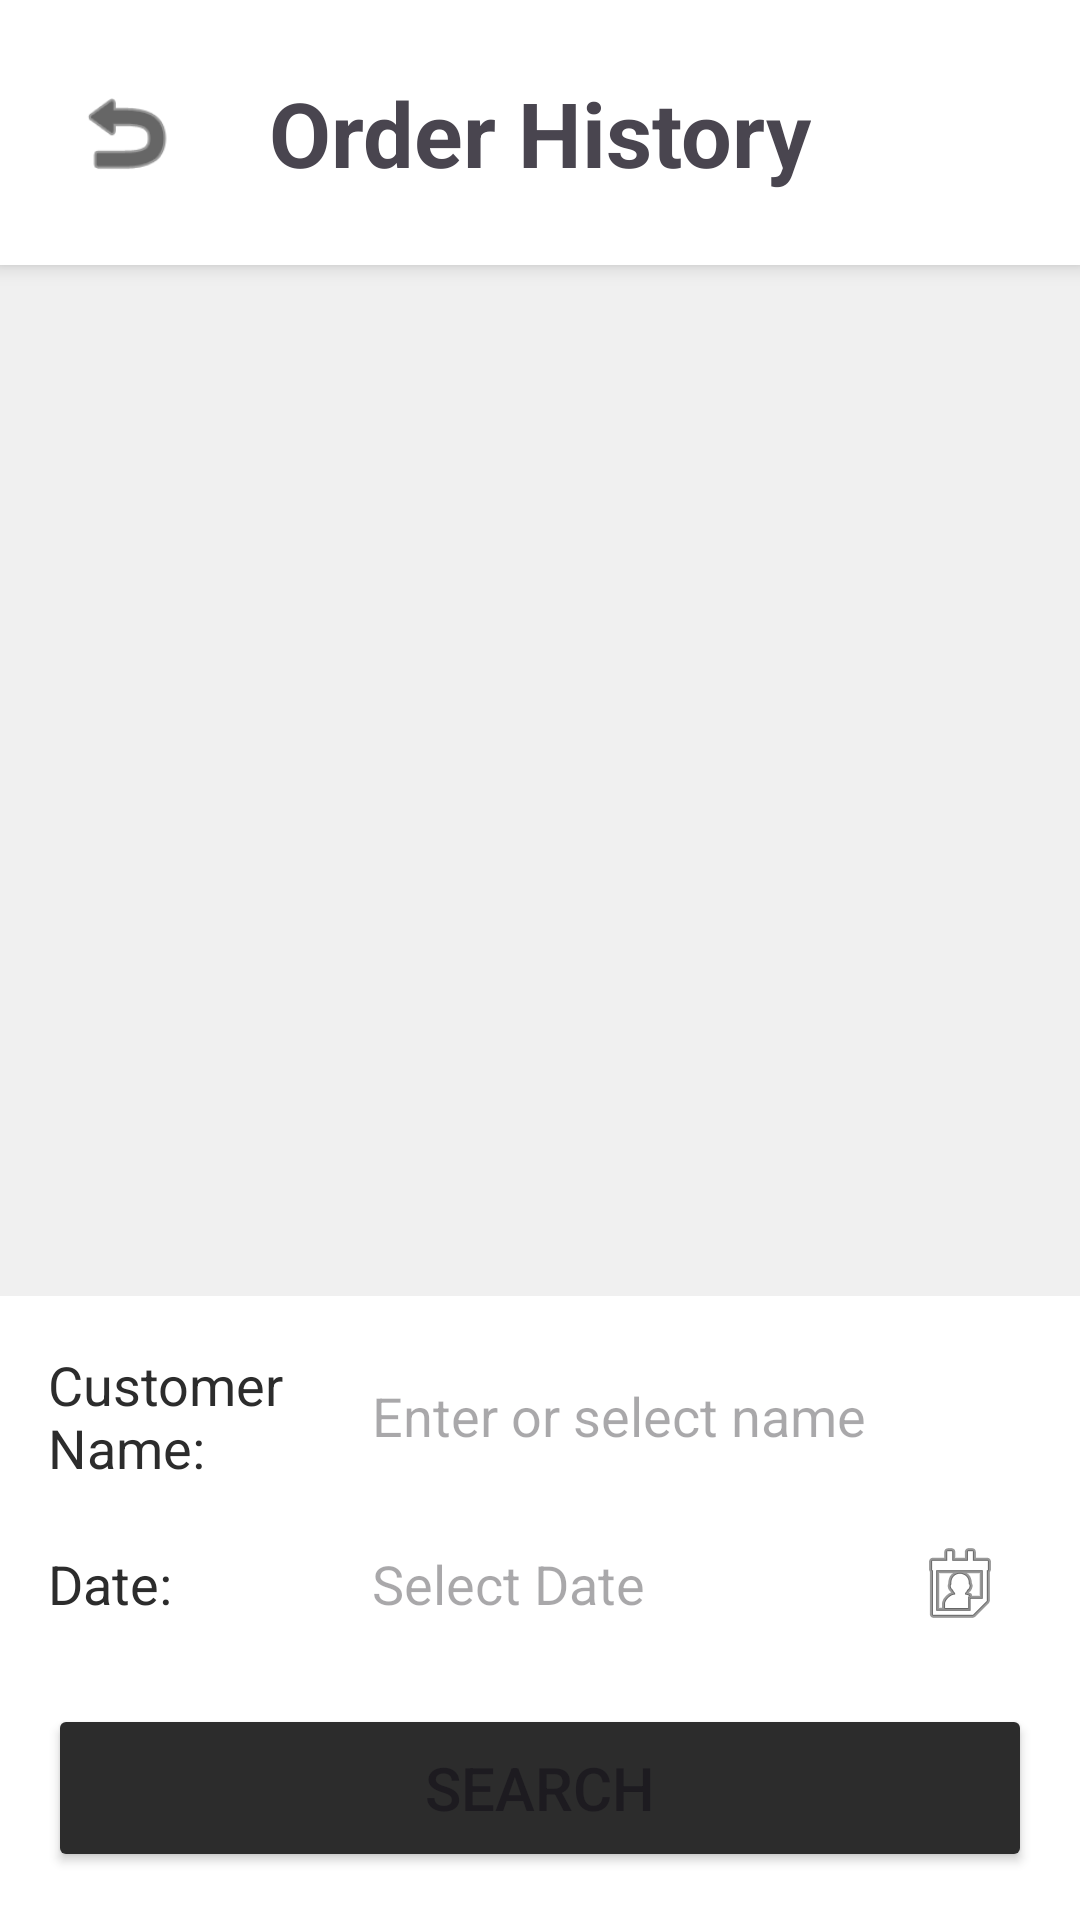

Layout XML and referenced resources for this Android screen:
<!-- AndroidManifest.xml: activity theme Theme.OrderEase -->
<!-- res/layout/activity_history.xml -->
<?xml version="1.0" encoding="utf-8"?>
<androidx.constraintlayout.widget.ConstraintLayout
    xmlns:android="http://schemas.android.com/apk/res/android"
    xmlns:app="http://schemas.android.com/apk/res-auto"
    android:layout_width="match_parent"
    android:layout_height="match_parent"
    android:background="#F0F0F0">

    
    <androidx.constraintlayout.widget.ConstraintLayout
        android:id="@+id/header"
        android:layout_width="match_parent"
        android:layout_height="wrap_content"
        android:background="@android:color/white"
        android:elevation="4dp"
        android:padding="24dp"
        app:layout_constraintTop_toTopOf="parent">

        <ImageView
            android:id="@+id/back_button"
            android:layout_width="36dp"
            android:layout_height="36dp"
            android:src="@android:drawable/ic_menu_revert"
            app:tint="@android:color/black"
            app:layout_constraintStart_toStartOf="parent"
            app:layout_constraintTop_toTopOf="parent"
            app:layout_constraintBottom_toBottomOf="parent"/>

        <TextView
            android:layout_width="wrap_content"
            android:layout_height="wrap_content"
            android:text="@string/order_history_title"
            android:textSize="30dp"
            android:textStyle="bold"
            app:layout_constraintStart_toStartOf="parent"
            app:layout_constraintEnd_toEndOf="parent"
            app:layout_constraintTop_toTopOf="parent"
            app:layout_constraintBottom_toBottomOf="parent"/>
    </androidx.constraintlayout.widget.ConstraintLayout>

    
    <FrameLayout
        android:id="@+id/list_container"
        android:layout_width="match_parent"
        android:layout_height="0dp"
        android:layout_margin="16dp"
        app:layout_constraintTop_toBottomOf="@id/header"
        app:layout_constraintBottom_toTopOf="@id/search_section">

        <androidx.recyclerview.widget.RecyclerView
            android:id="@+id/history_recycler_view"
            android:layout_width="match_parent"
            android:layout_height="match_parent"
            android:padding="8dp"
            android:clipToPadding="false" />

        <TextView
            android:id="@+id/empty_message"
            android:layout_width="match_parent"
            android:layout_height="wrap_content"
            android:layout_gravity="center"
            android:text="@string/no_matching_orders"
            android:textSize="20dp"
            android:textColor="#999999"
            android:gravity="center"
            android:visibility="gone"/>
    </FrameLayout>

    
    <LinearLayout
        android:id="@+id/search_section"
        android:layout_width="match_parent"
        android:layout_height="wrap_content"
        android:background="@android:color/white"
        android:orientation="vertical"
        android:padding="16dp"
        app:layout_constraintBottom_toBottomOf="parent">

        
        <LinearLayout
            android:layout_width="match_parent"
            android:layout_height="wrap_content"
            android:orientation="horizontal"
            android:gravity="center_vertical">

            <TextView
                android:layout_width="100dp"
                android:layout_height="wrap_content"
                android:text="@string/customer_name_label"
                android:textSize="18dp"
                android:textColor="#2C2C2C"/>

            <AutoCompleteTextView
                android:id="@+id/search_name_input"
                android:layout_width="0dp"
                android:layout_height="wrap_content"
                android:layout_weight="1"
                android:background="@android:color/transparent"
                android:backgroundTint="#CCCCCC"
                android:textSize="18dp"
                android:minHeight="48dp"
                android:padding="8dp"
                android:hint="@string/customer_name_hint"
                android:completionThreshold="1"/>
        </LinearLayout>

        
        <LinearLayout
            android:layout_width="match_parent"
            android:layout_height="wrap_content"
            android:layout_marginTop="8dp"
            android:orientation="horizontal"
            android:gravity="center_vertical">

            <TextView
                android:layout_width="100dp"
                android:layout_height="wrap_content"
                android:text="@string/date_label"
                android:textSize="18dp"
                android:textColor="#2C2C2C"/>

            <EditText
                android:id="@+id/search_date_input"
                android:layout_width="0dp"
                android:layout_height="wrap_content"
                android:layout_weight="1"
                android:hint="@string/select_date_hint"
                android:background="@android:color/transparent"
                android:backgroundTint="#CCCCCC"
                android:textSize="18dp"
                android:minHeight="48dp"
                android:padding="8dp"
                android:focusable="false"
                android:clickable="true"
                android:drawableEnd="@android:drawable/ic_menu_my_calendar"
                android:drawablePadding="8dp"/>
        </LinearLayout>

        
        <Button
            android:id="@+id/search_btn"
            android:layout_width="match_parent"
            android:layout_height="56dp"
            android:layout_marginTop="16dp"
            android:text="@string/search_btn_text"
            android:textSize="20dp"
            android:backgroundTint="#2C2C2C"/>
    </LinearLayout>

</androidx.constraintlayout.widget.ConstraintLayout>
<!-- resources referenced by this layout -->
<resources>
  <string name="customer_name_hint">Enter or select name</string>
  <string name="customer_name_label">Customer Name:</string>
  <string name="date_label">Date:</string>
  <string name="no_matching_orders">No matching orders found</string>
  <string name="order_history_title">Order History</string>
  <string name="search_btn_text">Search</string>
  <string name="select_date_hint">Select Date</string>
  <style name="Theme.OrderEase" parent="Theme.MaterialComponents.Light.NoActionBar">
          <item name="android:fitsSystemWindows">true</item>
          <item name="android:windowTranslucentStatus">false</item>
          <item name="android:windowTranslucentNavigation">false</item>
      </style>
</resources>
